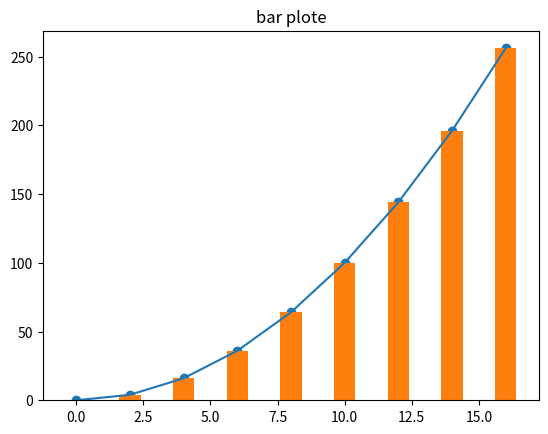
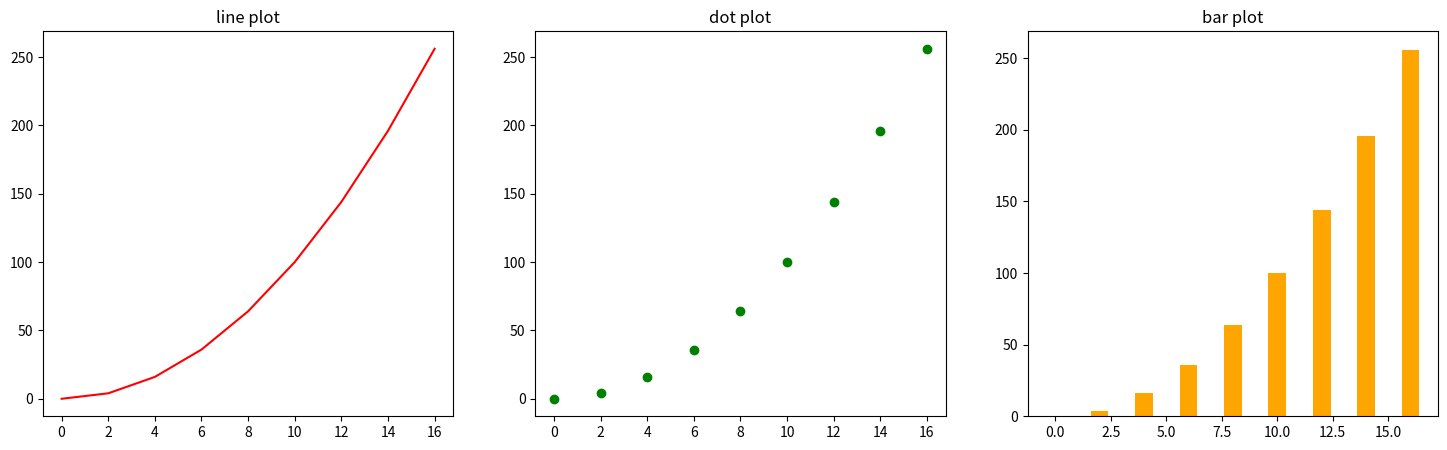

Generate these figures, in order, with matplotlib:
#Import Matplotlib and Pandas
import matplotlib.pyplot as plt


y=[]
x=[0,2,4,6,8,10,12,14,16]


for i in x:
    y.append(i**2)

#Use the .plot() function to create a line plot
plt.plot(x,y)
#Use the .title() method to add the title
plt.title("line plot")
#Display the plot
plt.show()

#Use the .scatter() function to create a scatter plot
plt.scatter(x,y)
#Use the .title() method to add the title
plt.title("dot plote")
#Display the plot
plt.show()

#Use the .bar() function to create a bar chart
plt.bar(x,y)
#Use the .title() method to add the title
plt.title("bar plote")
#Display the chart
plt.show()


#SUBPLOT
#Create a figure object of the size 18x5
fig=plt.figure(figsize=(18,5))
#Use the .add_subplot() method to add the line plot
bir=fig.add_subplot(1,3,1)
#Change the color to red
bir.plot(x,y,color='red')
#Add the title
bir.set_title("line plot")

#Use the .add_subplot() method to add the scatter plot
iki=fig.add_subplot(1,3,2)
#Change the color to green
iki.scatter(x,y,color='green')
#Add the title
iki.set_title("dot plot")

#Use the .add_subplot() method to add the bar chart
uc=fig.add_subplot(1,3,3)
#Change the color to orange
uc.bar(x,y,color='orange')
#Add the title
uc.set_title("bar plot")

#Display the figure
plt.show()

